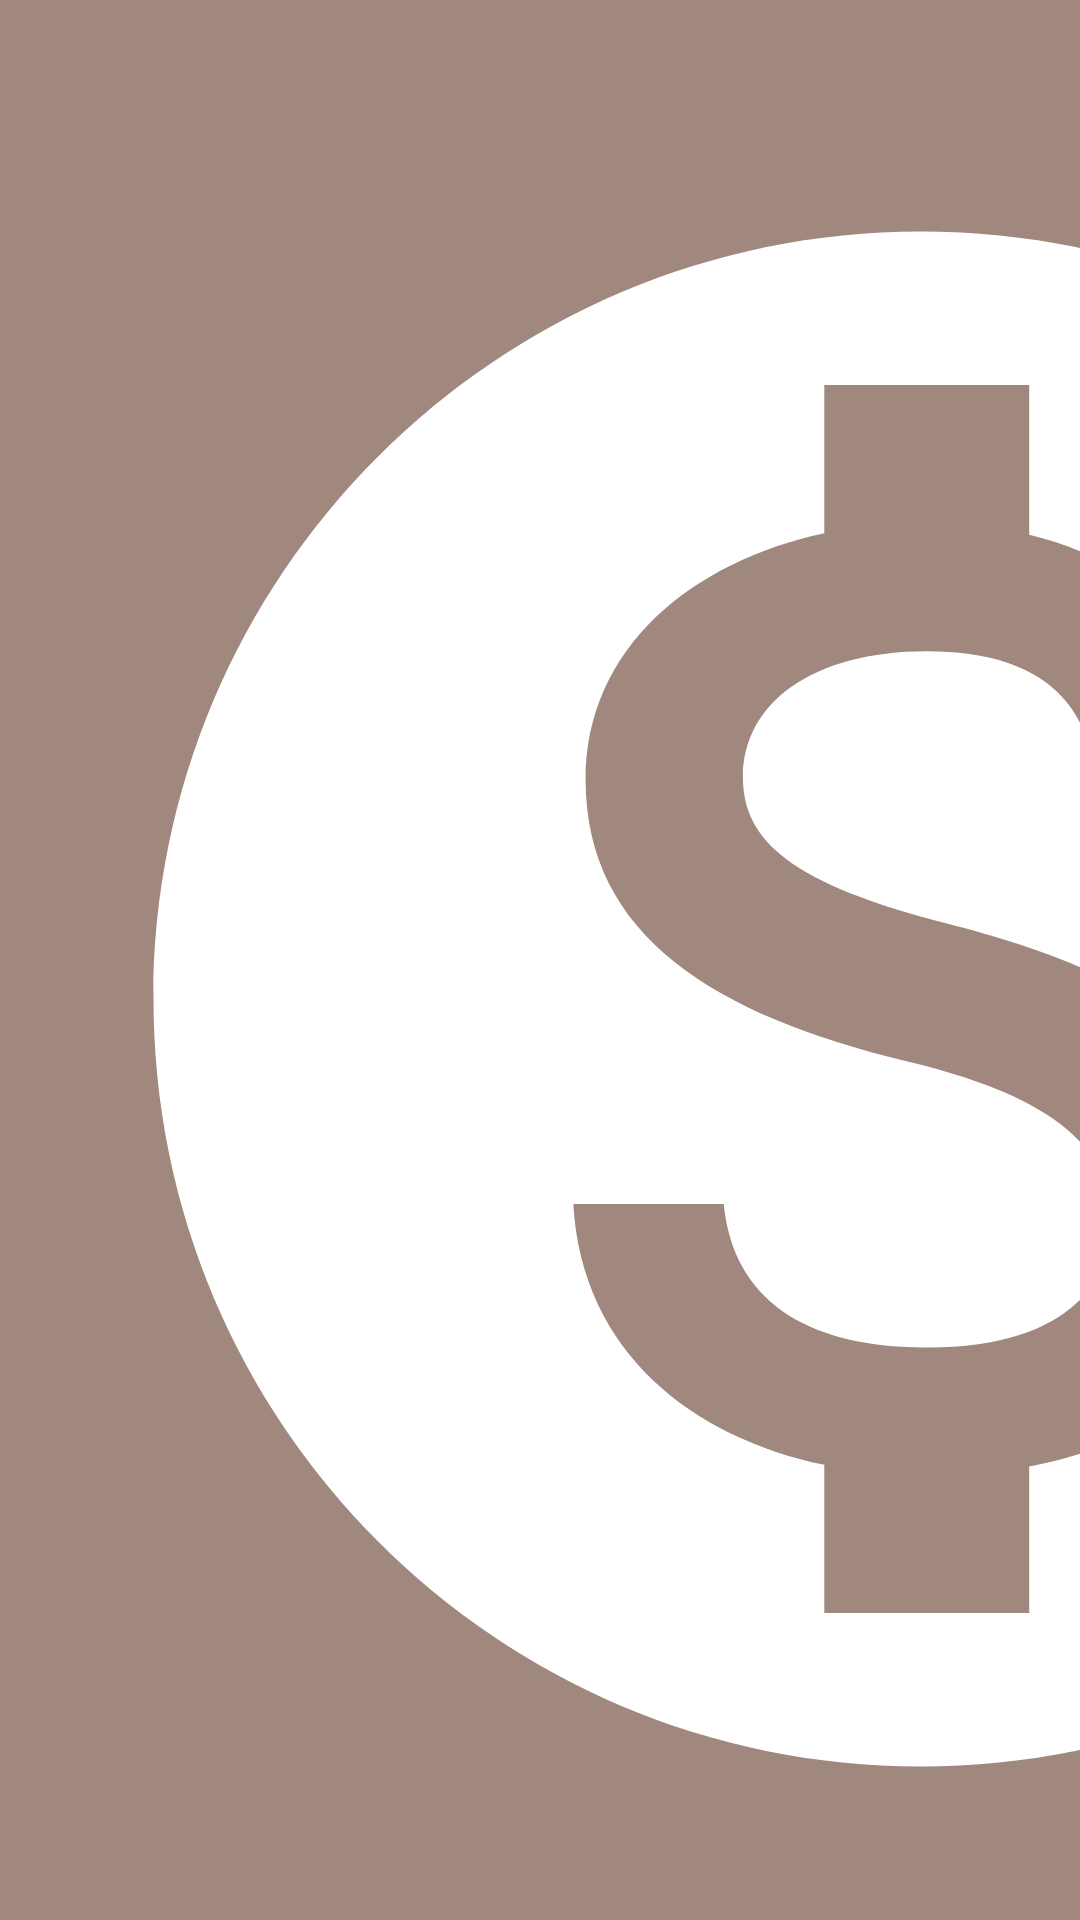

Android layout source for this screen:
<!-- AndroidManifest.xml: application theme AppTheme -->
<!-- res/layout/view_navigation_header.xml -->
<?xml version="1.0" encoding="utf-8"?>
<android.support.constraint.ConstraintLayout
    xmlns:android="http://schemas.android.com/apk/res/android"
    xmlns:app="http://schemas.android.com/apk/res-auto"
    xmlns:tools="http://schemas.android.com/tools"
    android:layout_width="match_parent"
    android:layout_height="150dp"
    android:background="@color/color_navigation_header">

    <ImageView
        android:id="@+id/image_navigation_logo"
        android:layout_width="0dp"
        android:layout_height="0dp"
        android:layout_marginTop="26dp"
        android:scaleType="fitXY"
        app:srcCompat="@drawable/ic_navigation_header_logo"
        app:layout_constraintStart_toStartOf="parent"
        app:layout_constraintTop_toTopOf="parent"
        app:layout_constraintBottom_toBottomOf="parent"
        app:layout_constraintDimensionRatio="W, 1:1"
        tools:ignore="ContentDescription"
        />

    <TextView
        android:id="@+id/text_navigation_logo"
        android:layout_width="wrap_content"
        android:layout_height="wrap_content"
        android:layout_marginStart="16dp"
        android:textSize="28sp"
        android:textColor="@color/color_white"
        android:text="@string/text_navigation_menu_title"
        app:layout_constraintStart_toEndOf="@+id/image_navigation_logo"
        app:layout_constraintTop_toTopOf="@+id/image_navigation_logo"
        app:layout_constraintBottom_toBottomOf="@+id/image_navigation_logo"
        />

</android.support.constraint.ConstraintLayout>
<!-- resources referenced by this layout -->
<resources>
  <color name="color_navigation_header">#a1887f</color>
  <color name="color_white">#ffffff</color>
  <!-- drawable ic_navigation_header_logo (drawable) -->
  <?xml version="1.0" encoding="UTF-8" standalone="no"?>
  <vector
      xmlns:android="http://schemas.android.com/apk/res/android"
      android:width="24dp"
      android:height="24dp"
      android:viewportWidth="24.0"
      android:viewportHeight="24.0">
      <path
          android:fillColor="@color/color_navigation_item"
          android:pathData="M12,2C6.48,2 2,6.48 2,12s4.48,10 10,10 10,-4.48 10,-10S17.52,2 12,2zM13.41,18.09L13.41,20h-2.67v-1.93c-1.71,-0.36 -3.16,-1.46 -3.27,-3.4h1.96c0.1,1.05 0.82,1.87 2.65,1.87 1.96,0 2.4,-0.98 2.4,-1.59 0,-0.83 -0.44,-1.61 -2.67,-2.14 -2.48,-0.6 -4.18,-1.62 -4.18,-3.67 0,-1.72 1.39,-2.84 3.11,-3.21L10.74,4h2.67v1.95c1.86,0.45 2.79,1.86 2.85,3.39L14.3,9.34c-0.05,-1.11 -0.64,-1.87 -2.22,-1.87 -1.5,0 -2.4,0.68 -2.4,1.64 0,0.84 0.65,1.39 2.67,1.91s4.18,1.39 4.18,3.91c-0.01,1.83 -1.38,2.83 -3.12,3.16z"
          />
  </vector>
  <string name="text_navigation_menu_title">Oops</string>
  <style name="AppTheme" parent="AppThemeNoActionBar" />
  <color name="color_navigation_item">@color/color_white</color>
  <style name="AppThemeNoActionBar" parent="Theme.AppCompat.Light.NoActionBar">
          <item name="colorPrimary">@color/color_primary</item>
          <item name="colorPrimaryDark">@color/color_primary_dark</item>
          <item name="colorAccent">@color/color_accent</item>
          <item name="windowActionBar">false</item>
          <item name="windowNoTitle">true</item>
          <item name="android:windowDrawsSystemBarBackgrounds">true</item>
      </style>
  <color name="color_primary">#795548</color>
  <color name="color_primary_dark">#5d4037</color>
  <color name="color_accent">#b71c1c</color>
</resources>
